5-way image classification set "DiabeticBahia_split_2" from GitHub (Nour-el-houda34/Diabetic-Retinopathy); label vocabulary: healthy, mild diabetic retinopathy, moderate diabetic retinopathy, proliferate DR, severe diabetic retinopathy.

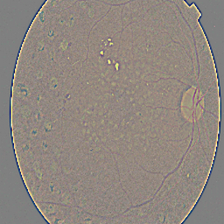
Label: proliferate DR

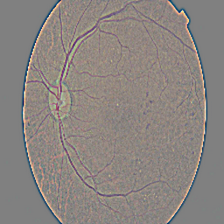
Label: mild diabetic retinopathy

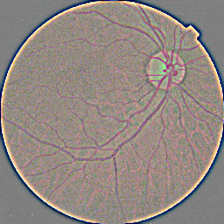
Label: healthy

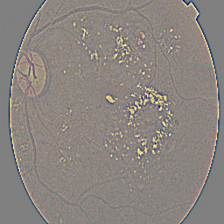
Label: severe diabetic retinopathy

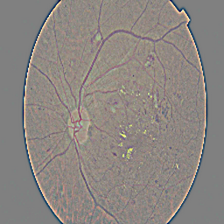
Label: moderate diabetic retinopathy

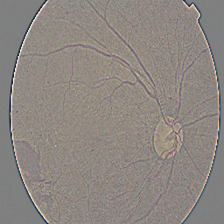
Label: proliferate DR
